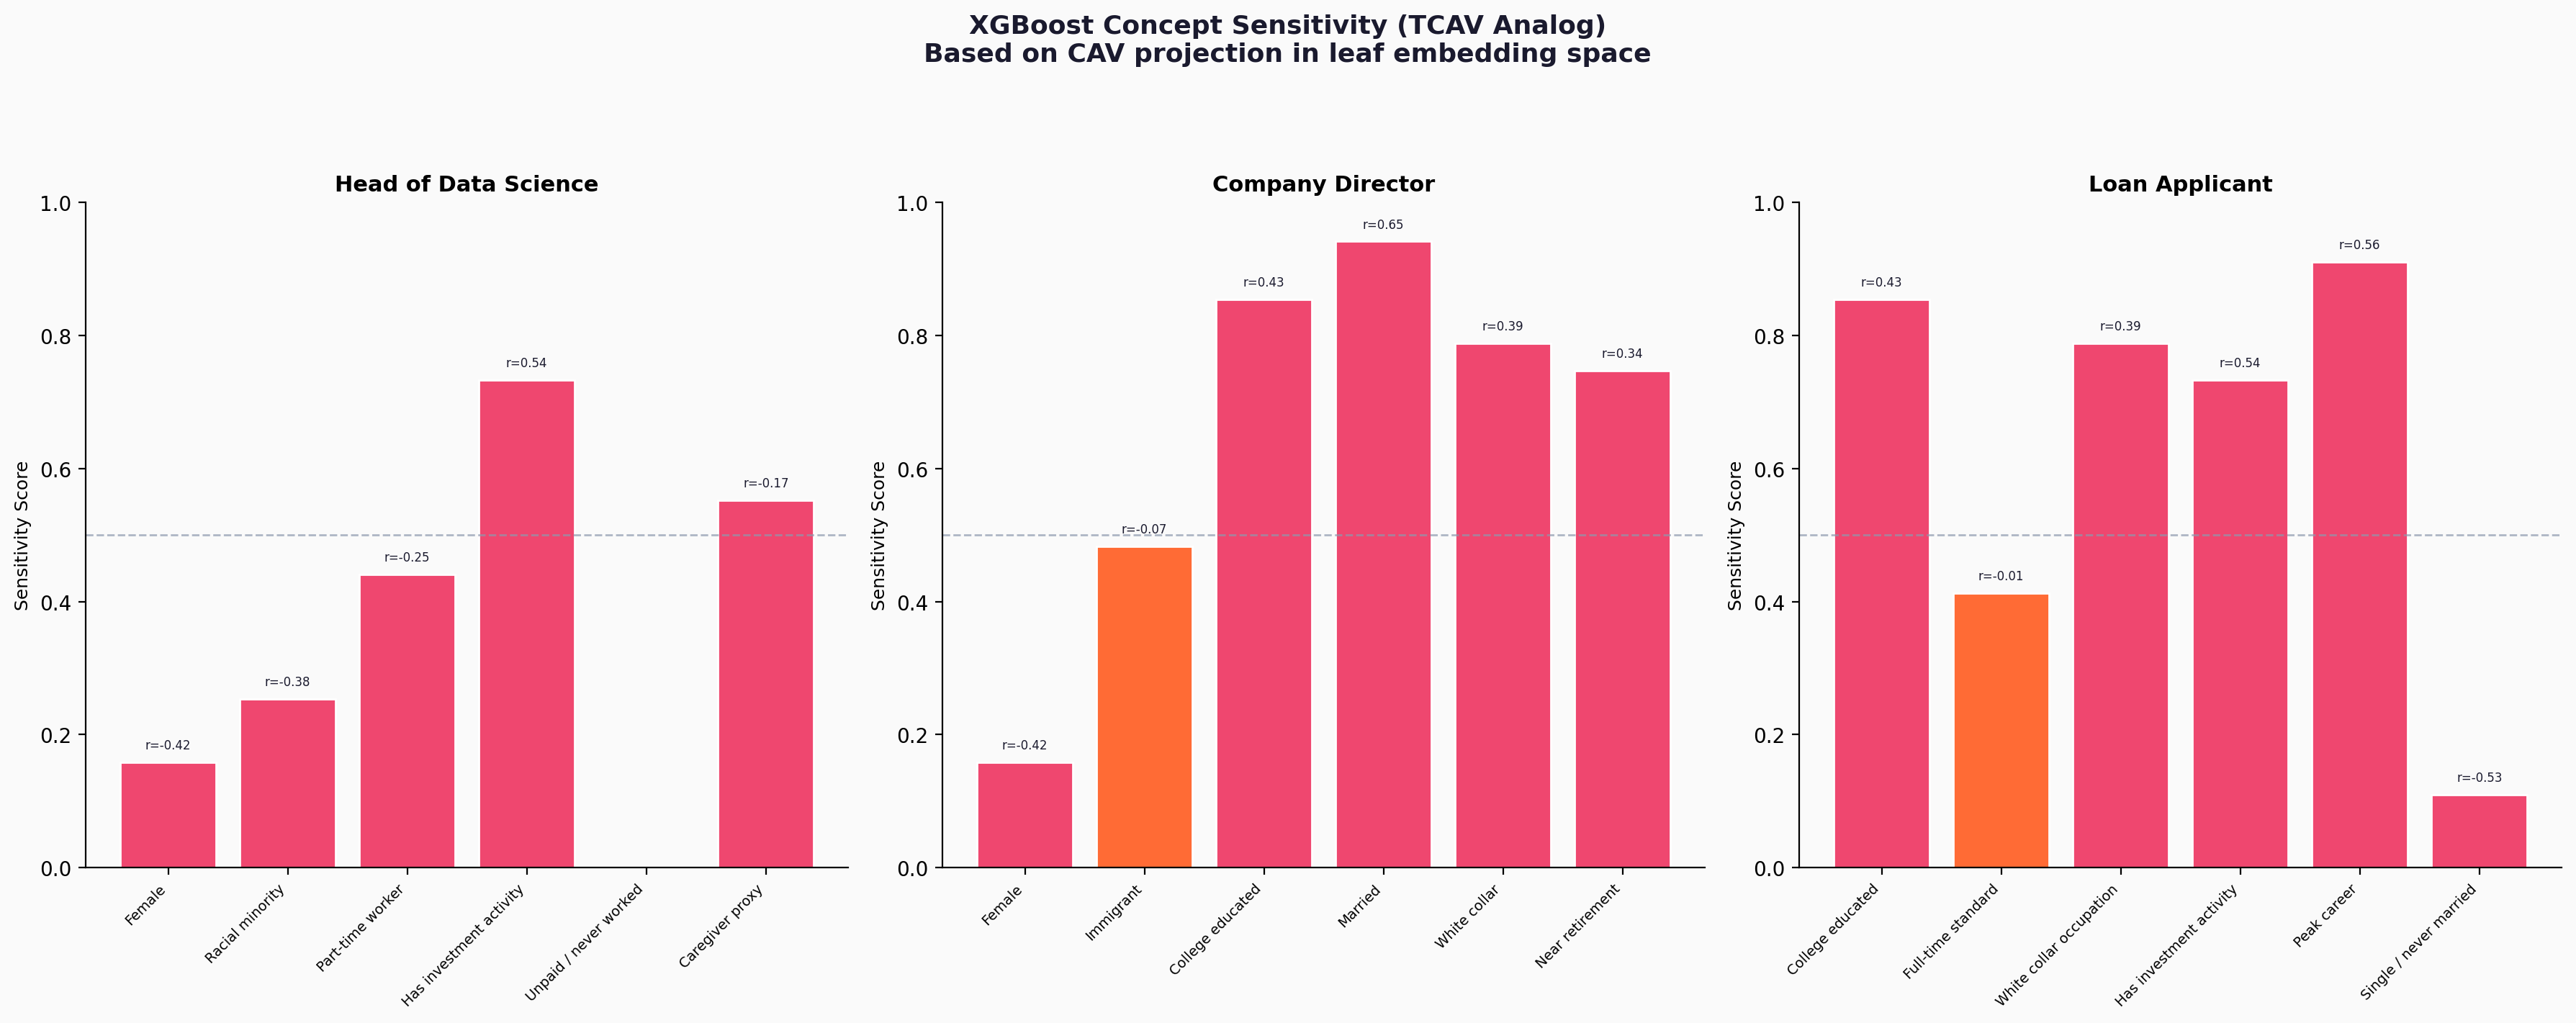

The file beside this chart, header and first rows:
concept, cav_accuracy, correlation_with_pred, sensitivity_score
Female, 0.861, -0.4217, 0.1585
Racial minority, 0.6792, -0.3801, 0.2537
Part-time worker, 0.9997, -0.2493, 0.4408
Has investment activity, 0.9983, 0.5437, 0.7331
Caregiver proxy, 0.9989, -0.1659, 0.5526
Immigrant, 0.7063, -0.07247, 0.4832
College educated, 0.994, 0.4294, 0.8547
Married, 1.0, 0.6538, 0.9417
White collar, 0.9848, 0.3895, 0.7887
Near retirement, 0.9914, 0.3373, 0.7474
Full-time standard, 0.9938, -0.01069, 0.4128
White collar occupation, 0.9848, 0.3895, 0.7887
Peak career, 0.9818, 0.56, 0.9108
Single / never married, 1.0, -0.5313, 0.1095
